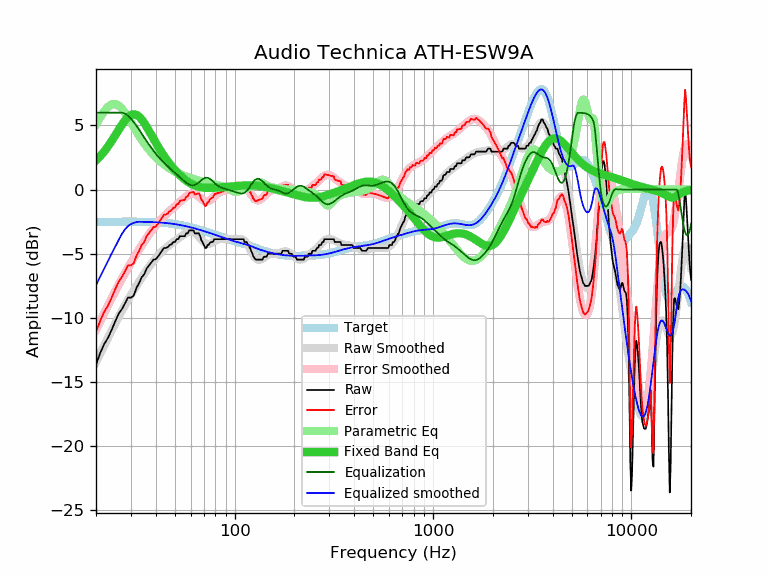

Values plotted in this chart, from the file beside it:
frequency, raw, error, smoothed, error_smoothed, equalization, parametric_eq, equalized_raw, equalized_smoothed, target
20, -13.66, -11.14, -13.46, -10.93, 6.00, 2.27, -7.66, -7.46, -2.52
21, -12.76, -10.24, -12.79, -10.27, 6.00, 2.60, -6.76, -6.79, -2.52
22, -12.06, -9.54, -12.16, -9.64, 6.00, 2.98, -6.06, -6.16, -2.52
23, -11.57, -9.05, -11.56, -9.04, 6.00, 3.37, -5.57, -5.56, -2.52
24, -10.94, -8.42, -10.99, -8.48, 6.00, 3.80, -4.94, -4.99, -2.51
25, -10.29, -7.77, -10.45, -7.94, 6.00, 4.23, -4.29, -4.45, -2.51
26, -9.71, -7.20, -9.94, -7.43, 6.00, 4.65, -3.71, -3.94, -2.51
27, -9.34, -6.83, -9.47, -6.96, 6.00, 5.05, -3.34, -3.47, -2.51
28, -8.89, -6.38, -9.02, -6.51, 5.92, 5.39, -2.97, -3.10, -2.51
29, -8.43, -5.92, -8.61, -6.10, 5.76, 5.66, -2.66, -2.85, -2.51
30, -8.43, -5.92, -8.22, -5.71, 5.53, 5.82, -2.90, -2.69, -2.51
31, -8.27, -5.76, -7.86, -5.35, 5.26, 5.88, -3.01, -2.60, -2.51
32, -7.67, -5.16, -7.51, -5.00, 4.97, 5.83, -2.69, -2.54, -2.51
33, -7.29, -4.77, -7.18, -4.67, 4.67, 5.68, -2.62, -2.51, -2.51
34, -6.84, -4.32, -6.87, -4.36, 4.36, 5.46, -2.48, -2.52, -2.52
35, -6.61, -4.09, -6.58, -4.06, 4.06, 5.20, -2.55, -2.52, -2.52
36, -6.16, -3.63, -6.30, -3.78, 3.78, 4.89, -2.38, -2.52, -2.52
37, -5.92, -3.39, -6.04, -3.51, 3.51, 4.58, -2.41, -2.53, -2.53
38, -5.70, -3.16, -5.79, -3.25, 3.25, 4.27, -2.44, -2.53, -2.53
39, -5.47, -2.93, -5.56, -3.02, 3.02, 3.96, -2.45, -2.54, -2.54
40, -5.44, -2.89, -5.35, -2.80, 2.80, 3.66, -2.64, -2.55, -2.55
41, -5.24, -2.68, -5.16, -2.60, 2.60, 3.38, -2.64, -2.56, -2.56
42, -5.01, -2.44, -4.98, -2.41, 2.41, 3.11, -2.59, -2.57, -2.57
43, -4.78, -2.20, -4.82, -2.24, 2.24, 2.86, -2.53, -2.58, -2.58
44, -4.56, -1.96, -4.68, -2.09, 2.09, 2.63, -2.47, -2.59, -2.59
45, -4.56, -1.95, -4.55, -1.94, 1.94, 2.41, -2.62, -2.61, -2.61
46, -4.49, -1.86, -4.43, -1.80, 1.80, 2.21, -2.68, -2.62, -2.62
47, -4.33, -1.69, -4.32, -1.67, 1.67, 2.02, -2.65, -2.64, -2.64
48, -4.28, -1.62, -4.21, -1.55, 1.55, 1.84, -2.73, -2.66, -2.66
49, -4.10, -1.42, -4.11, -1.43, 1.43, 1.67, -2.67, -2.68, -2.68
50, -4.10, -1.40, -4.01, -1.31, 1.31, 1.52, -2.79, -2.70, -2.70
51, -3.87, -1.15, -3.91, -1.19, 1.19, 1.37, -2.68, -2.72, -2.72
52, -3.87, -1.13, -3.81, -1.07, 1.07, 1.24, -2.80, -2.74, -2.74
53, -3.64, -0.87, -3.72, -0.96, 0.96, 1.11, -2.68, -2.76, -2.76
54, -3.64, -0.85, -3.63, -0.84, 0.84, 1.00, -2.80, -2.79, -2.79
55, -3.64, -0.83, -3.54, -0.73, 0.73, 0.89, -2.91, -2.81, -2.81
56, -3.64, -0.80, -3.47, -0.63, 0.63, 0.79, -3.01, -2.84, -2.84
57, -3.42, -0.55, -3.40, -0.53, 0.53, 0.70, -2.88, -2.86, -2.86
58, -3.42, -0.53, -3.34, -0.45, 0.45, 0.61, -2.96, -2.89, -2.89
59, -3.19, -0.27, -3.31, -0.39, 0.39, 0.54, -2.80, -2.92, -2.92
60, -3.19, -0.24, -3.29, -0.35, 0.35, 0.47, -2.84, -2.95, -2.95
61, -3.19, -0.21, -3.30, -0.33, 0.33, 0.41, -2.86, -2.97, -2.97
62, -3.19, -0.18, -3.34, -0.33, 0.33, 0.36, -2.85, -3.00, -3.00
63, -3.42, -0.39, -3.39, -0.36, 0.36, 0.31, -3.06, -3.03, -3.03
64, -3.42, -0.36, -3.47, -0.41, 0.41, 0.27, -3.01, -3.06, -3.06
65, -3.42, -0.33, -3.57, -0.48, 0.48, 0.24, -2.94, -3.09, -3.09
66, -3.42, -0.30, -3.68, -0.56, 0.56, 0.21, -2.86, -3.12, -3.12
67, -3.64, -0.49, -3.80, -0.65, 0.65, 0.19, -2.99, -3.15, -3.15
68, -3.97, -0.79, -3.91, -0.73, 0.73, 0.17, -3.24, -3.18, -3.18
69, -4.13, -0.92, -4.02, -0.81, 0.81, 0.16, -3.32, -3.21, -3.21
70, -4.33, -1.09, -4.11, -0.87, 0.87, 0.15, -3.46, -3.24, -3.24
71, -4.56, -1.29, -4.18, -0.91, 0.91, 0.14, -3.65, -3.27, -3.27
72, -4.55, -1.25, -4.23, -0.93, 0.93, 0.13, -3.62, -3.30, -3.30
73, -4.33, -1.00, -4.25, -0.92, 0.92, 0.13, -3.41, -3.33, -3.33
74, -4.33, -0.97, -4.25, -0.89, 0.89, 0.13, -3.44, -3.36, -3.36
75, -4.16, -0.77, -4.23, -0.84, 0.84, 0.13, -3.32, -3.39, -3.39
76, -4.10, -0.68, -4.19, -0.77, 0.77, 0.13, -3.33, -3.42, -3.42
77, -4.10, -0.65, -4.14, -0.69, 0.69, 0.13, -3.40, -3.45, -3.45
78, -4.04, -0.56, -4.09, -0.61, 0.61, 0.14, -3.43, -3.48, -3.48
79, -3.87, -0.36, -4.03, -0.53, 0.53, 0.14, -3.34, -3.50, -3.50
... 553 more rows
